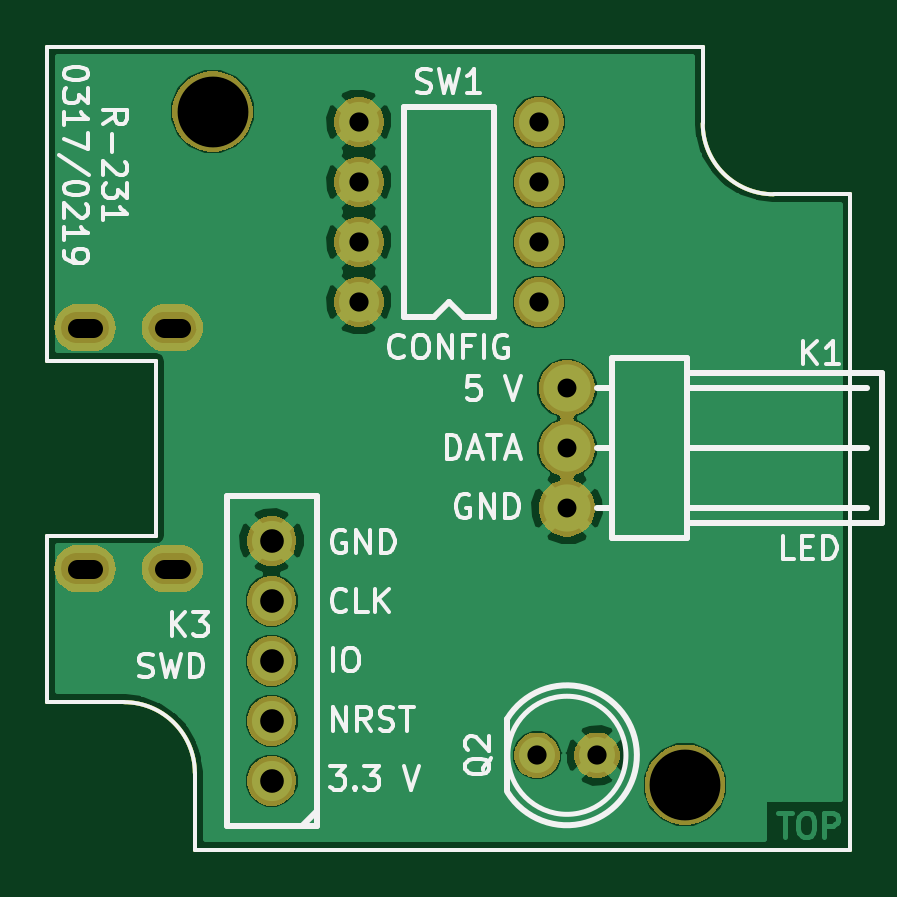
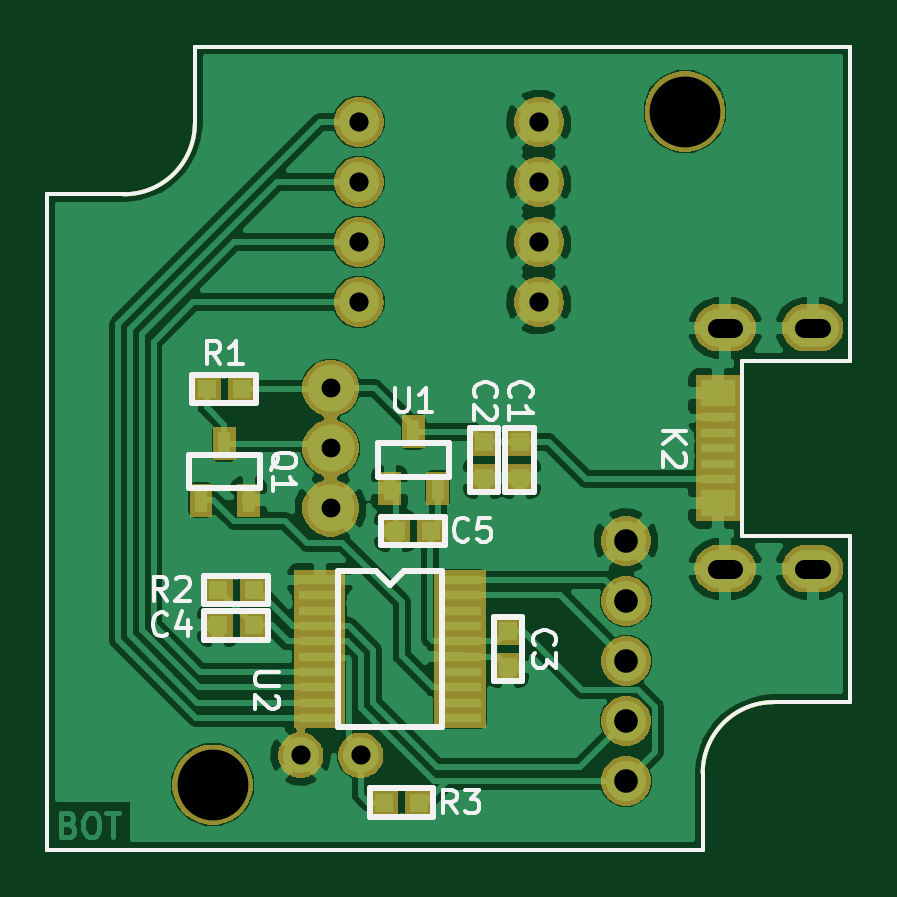
Circuit board: 9 layer files. Board 34.0 x 34.0 mm.
- bottom_copper: arachnorepel-B.Cu.gbl (79519 bytes)
- bottom_mask: arachnorepel-B.Mask.gbs (32348 bytes)
- bottom_silk: arachnorepel-B.SilkS.gbo (11472 bytes)
- outline: arachnorepel-Edge.Cuts.gm1 (1332 bytes)
- top_copper: arachnorepel-F.Cu.gtl (36439 bytes)
- top_mask: arachnorepel-F.Mask.gts (27574 bytes)
- top_silk: arachnorepel-F.SilkS.gto (18289 bytes)
- drill: arachnorepel-NPTH.drl (140 bytes)
- drill: arachnorepel-PTH.drl (664 bytes)

=== bottom_copper: arachnorepel-B.Cu.gbl (79519 bytes, source omitted) ===
=== bottom_mask: arachnorepel-B.Mask.gbs (32348 bytes, source omitted) ===
=== bottom_silk: arachnorepel-B.SilkS.gbo (11472 bytes, source omitted) ===
=== outline: arachnorepel-Edge.Cuts.gm1 ===
G04 #@! TF.GenerationSoftware,KiCad,Pcbnew,5.0.1*
G04 #@! TF.CreationDate,2019-01-10T18:43:16+01:00*
G04 #@! TF.ProjectId,arachnorepel,61726163686E6F726570656C2E6B6963,rev?*
G04 #@! TF.SameCoordinates,Original*
G04 #@! TF.FileFunction,Profile,NP*
%FSLAX46Y46*%
G04 Gerber Fmt 4.6, Leading zero omitted, Abs format (unit mm)*
G04 Created by KiCad (PCBNEW 5.0.1) date Do 10 Jan 2019 18:43:16 CET*
%MOMM*%
%LPD*%
G01*
G04 APERTURE LIST*
%ADD10C,0.150000*%
G04 #@! TA.AperFunction,NonConductor*
%ADD11C,0.150000*%
G04 #@! TD*
G04 APERTURE END LIST*
D10*
X83000000Y-110750000D02*
X83000000Y-103700000D01*
X110750000Y-86250000D02*
G75*
G03X113750000Y-89250000I3000000J0D01*
G01*
X89250000Y-113750000D02*
G75*
G03X86250000Y-110750000I-3000000J0D01*
G01*
X89250000Y-113750000D02*
X89250000Y-117000000D01*
X83000000Y-110750000D02*
X86250000Y-110750000D01*
X110750000Y-86250000D02*
X110750000Y-83000000D01*
X117000000Y-89250000D02*
X113750000Y-89250000D01*
X83000000Y-96300000D02*
X83000000Y-83000000D01*
X117000000Y-117000000D02*
X89250000Y-117000000D01*
X117000000Y-89250000D02*
X117000000Y-117000000D01*
X83000000Y-83000000D02*
X110750000Y-83000000D01*
D11*
G04 #@! TO.C,K2*
X87600000Y-103700000D02*
X83000000Y-103700000D01*
X87600000Y-96300000D02*
X87600000Y-103700000D01*
X83000000Y-96300000D02*
X87600000Y-96300000D01*
G04 #@! TD*
M02*

=== top_copper: arachnorepel-F.Cu.gtl (36439 bytes, source omitted) ===
=== top_mask: arachnorepel-F.Mask.gts (27574 bytes, source omitted) ===
=== top_silk: arachnorepel-F.SilkS.gto (18289 bytes, source omitted) ===
=== drill: arachnorepel-NPTH.drl ===
M48
;DRILL file {KiCad 5.0.1} date Do 10 Jan 2019 18:43:22 CET
;FORMAT={-:-/ absolute / inch / decimal}
FMAT,2
INCH,TZ
%
G90
G05
M72
T0
M30

=== drill: arachnorepel-PTH.drl ===
M48
;DRILL file {KiCad 5.0.1} date Do 10 Jan 2019 18:43:22 CET
;FORMAT={-:-/ absolute / inch / decimal}
FMAT,2
INCH,TZ
T1C0.0315
T2C0.0315
T3C0.0320
T4C0.0394
T5C0.1181
%
G90
G05
M72
T2
X4.1339Y-3.837
X4.1339Y-3.937
X4.1339Y-4.037
T3
X4.0839Y-4.4488
X4.1839Y-4.4488
X3.787Y-3.3933
X3.787Y-3.4933
X3.787Y-3.5933
X3.787Y-3.6933
X4.087Y-3.3933
X4.087Y-3.4933
X4.087Y-3.5933
X4.087Y-3.6933
T4
X3.6417Y-4.0913
X3.6417Y-4.1913
X3.6417Y-4.2913
X3.6417Y-4.3913
X3.6417Y-4.4913
T5
X4.3307Y-4.498
X3.5433Y-3.376
T1
X3.3445Y-3.7362G85X3.3169Y-3.7362
G05
X3.3445Y-4.1378G85X3.3169Y-4.1378
G05
X3.4902Y-3.7362G85X3.4626Y-3.7362
G05
X3.4902Y-4.1378G85X3.4626Y-4.1378
G05
T0
M30

